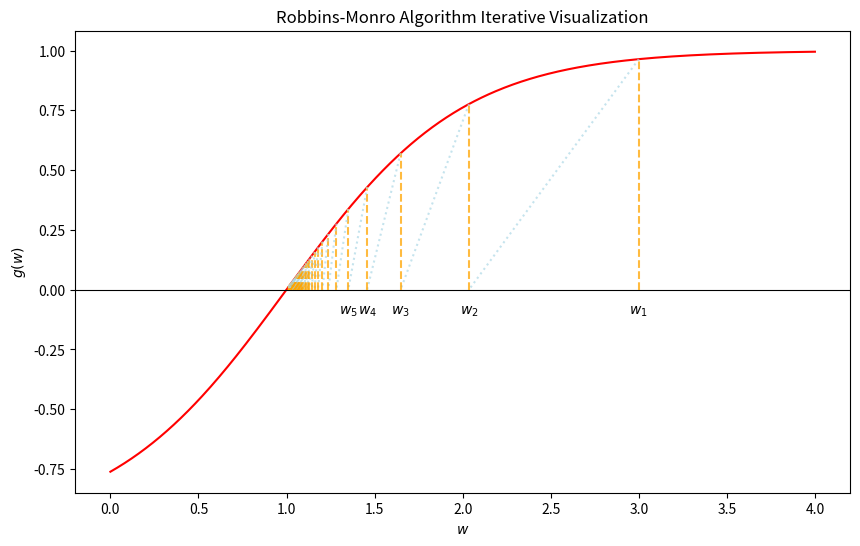

This chart was generated by the following Python code:
import numpy as np
import matplotlib.pyplot as plt

# 定义函数 g(w) (可以使用神经网络进行给出)
def g(w):
    return np.tanh(w - 1)

w1 = 3  # 初始值
a_k = lambda k: 1 / k  # 步长公式

# Robbins-Monro 迭代过程
w_values = [w1]
w = w1
for k in range(1, 100):
    w = w - a_k(k) * g(w)
    w_values.append(w)

print(w)

w_range = np.linspace(0, 4, 500)
g_values = g(w_range)

plt.figure(figsize=(10, 6))
plt.plot(w_range, g_values, label="$g(w)$", color='red')
plt.axhline(0, color='black', linewidth=0.8, linestyle='-')

for i in range(len(w_values) - 1):
    # 垂直线：从 w_k 到 g(w_k)
    plt.plot([w_values[i], w_values[i]], [0, g(w_values[i])], 'k--', color='orange', alpha=0.75)
    # 水平线：从 g(w_k) 到 w_{k+1}
    plt.plot([w_values[i], w_values[i + 1]], [g(w_values[i]), 0], 'k:', color="lightblue", alpha=0.7)

for i, w in enumerate(w_values[:5], start=1):
    plt.text(w, -0.1, f"$w_{i}$", horizontalalignment='center')

plt.xlabel("$w$")
plt.ylabel("$g(w)$")
plt.title("Robbins-Monro Algorithm Iterative Visualization")
plt.show()